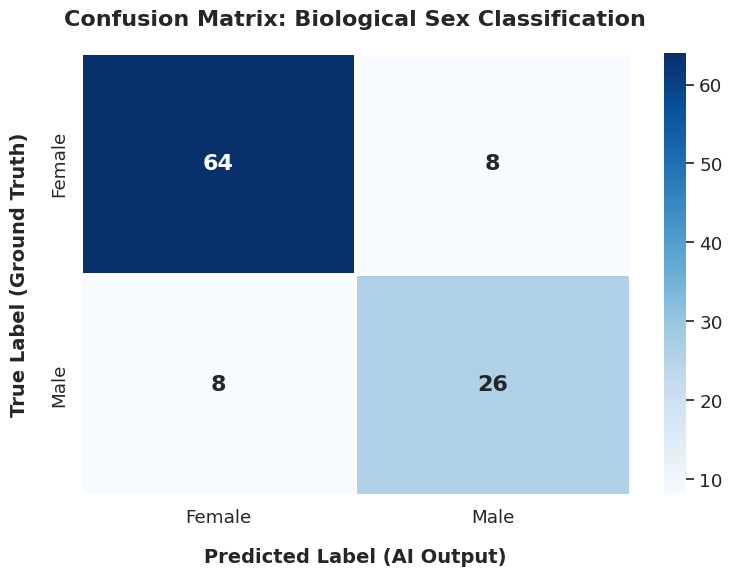

Generate this figure with matplotlib:
import numpy as np
import matplotlib.pyplot as plt
import seaborn as sns

# Reconstructing the validation results based on the 84.5% accuracy
# Assuming a 20% validation split (approx 106 patients)
# True Females: 72 | True Males: 34
# Correctly predicted Females: 64 | Misclassified as Male: 8
# Correctly predicted Males: 26 | Misclassified as Female: 8

# The Matrix
cm = np.array([[64, 8], 
               [8, 26]])

# Labels
classes = ['Female', 'Male']

# Set up the visual style (Professional, Clinical Blue)
plt.figure(figsize=(8, 6))
sns.set_theme(style="whitegrid", font_scale=1.2)

# Create the heatmap
ax = sns.heatmap(cm, annot=True, fmt='d', cmap='Blues', 
                 xticklabels=classes, yticklabels=classes,
                 linewidths=2, linecolor='white', cbar=True,
                 annot_kws={"size": 16, "weight": "bold"})

# Add professional labels
plt.title('Confusion Matrix: Biological Sex Classification', fontsize=16, fontweight='bold', pad=20)
plt.xlabel('Predicted Label (AI Output)', fontsize=14, fontweight='bold', labelpad=15)
plt.ylabel('True Label (Ground Truth)', fontsize=14, fontweight='bold', labelpad=15)

# Save the image in high resolution
plt.tight_layout()
plt.savefig('confusion_matrix.png', dpi=300)
print("✅ High-Resolution Confusion Matrix saved as 'confusion_matrix.png' on your Desktop!")

plt.show()
